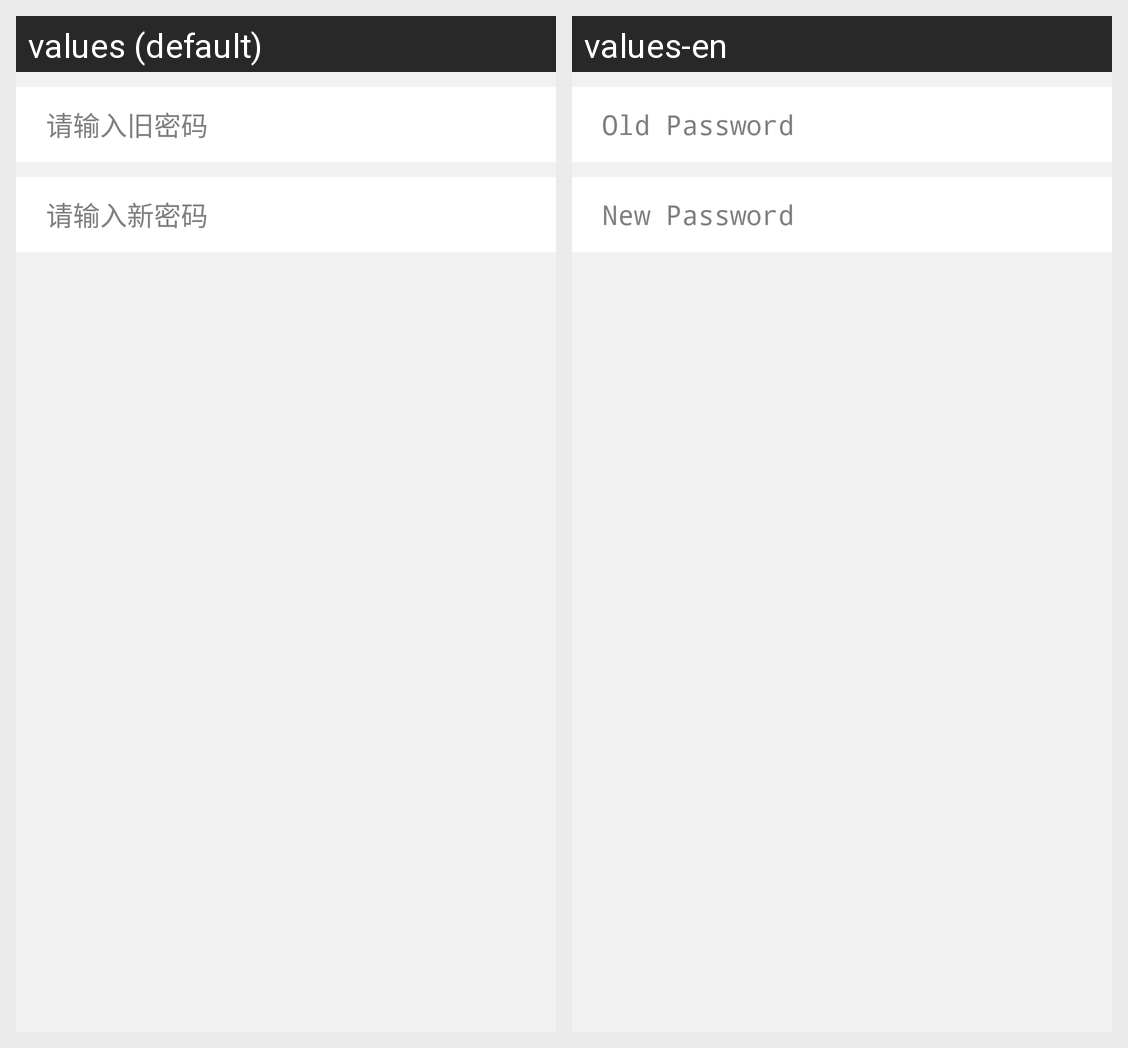

Strings drawn on this Android screen and how each of the app's shown locales translates them:
Android screen res/layout/edit_pwd.xml rendered under 2 locales, left to right: values (default), values-en. Device: Nexus 5 (rendered at 1080×1920; each locale shown at half size, 540×960, under a caption strip naming it); theme AppTheme.
Strings drawn on this screen, with the default value and each locale's value (text and hints the layout hard-codes, and strings that could not be matched under every locale, appear in the picture but are not listed):

old_pwd_hint
  values: 请输入旧密码
  values-en: Old Password

new_pwd_hint
  values: 请输入新密码
  values-en: New Password
